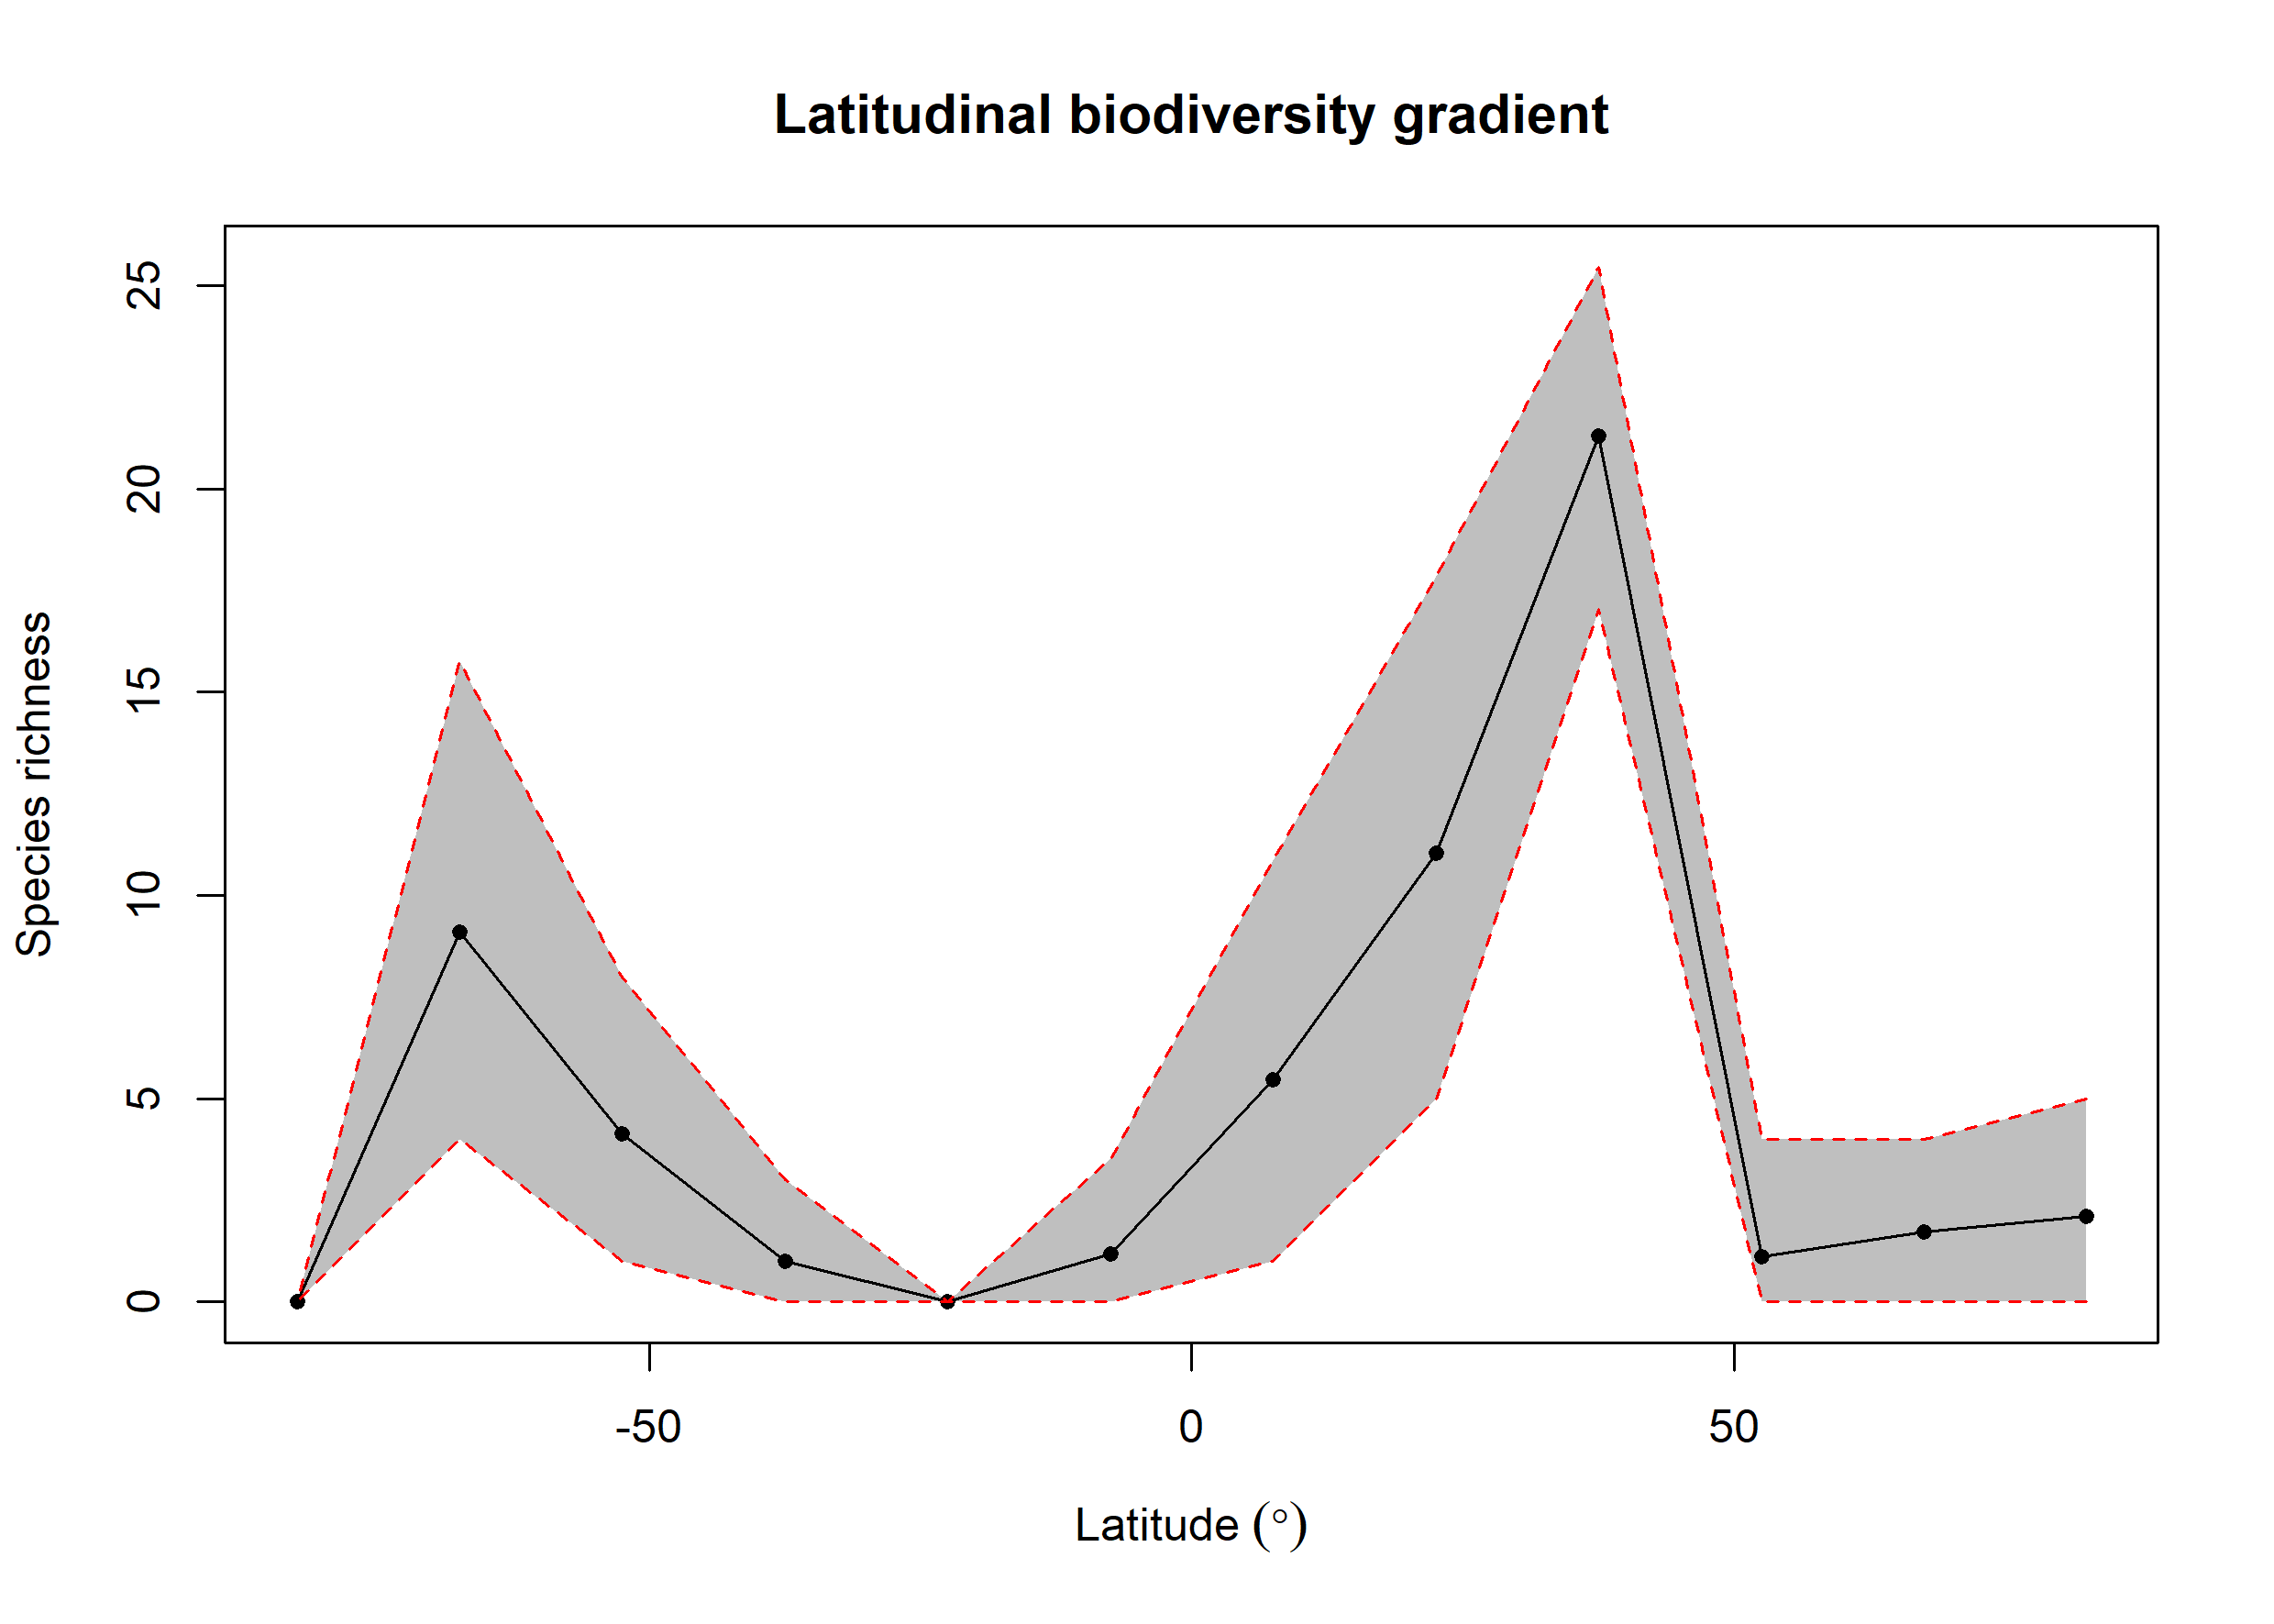

The file beside this chart, header and first rows:
bin, max, min, mid, hemisphere, mean_richness, CI.Lower, CI.Upper
1, 90, 75, 82.5, N, 2.11, 0, 5
2, 75, 60, 67.5, N, 1.73, 0, 4
3, 60, 45, 52.5, N, 1.11, 0, 4
4, 45, 30, 37.5, N, 21.3, 17.03, 25.46
5, 30, 15, 22.5, N, 11.04, 4.998, 17.84
6, 15, 0, 7.5, N, 5.477, 1, 10.86
7, 0, -15, -7.5, S, 1.18, 0, 3.525
8, -15, -30, -22.5, S, NA, NA, NA
9, -30, -45, -37.5, S, 0.99, 0, 3
10, -45, -60, -52.5, S, 4.128, 1, 7.99
11, -60, -75, -67.5, S, 9.09, 4, 15.74
12, -75, -90, -82.5, S, NA, NA, NA
